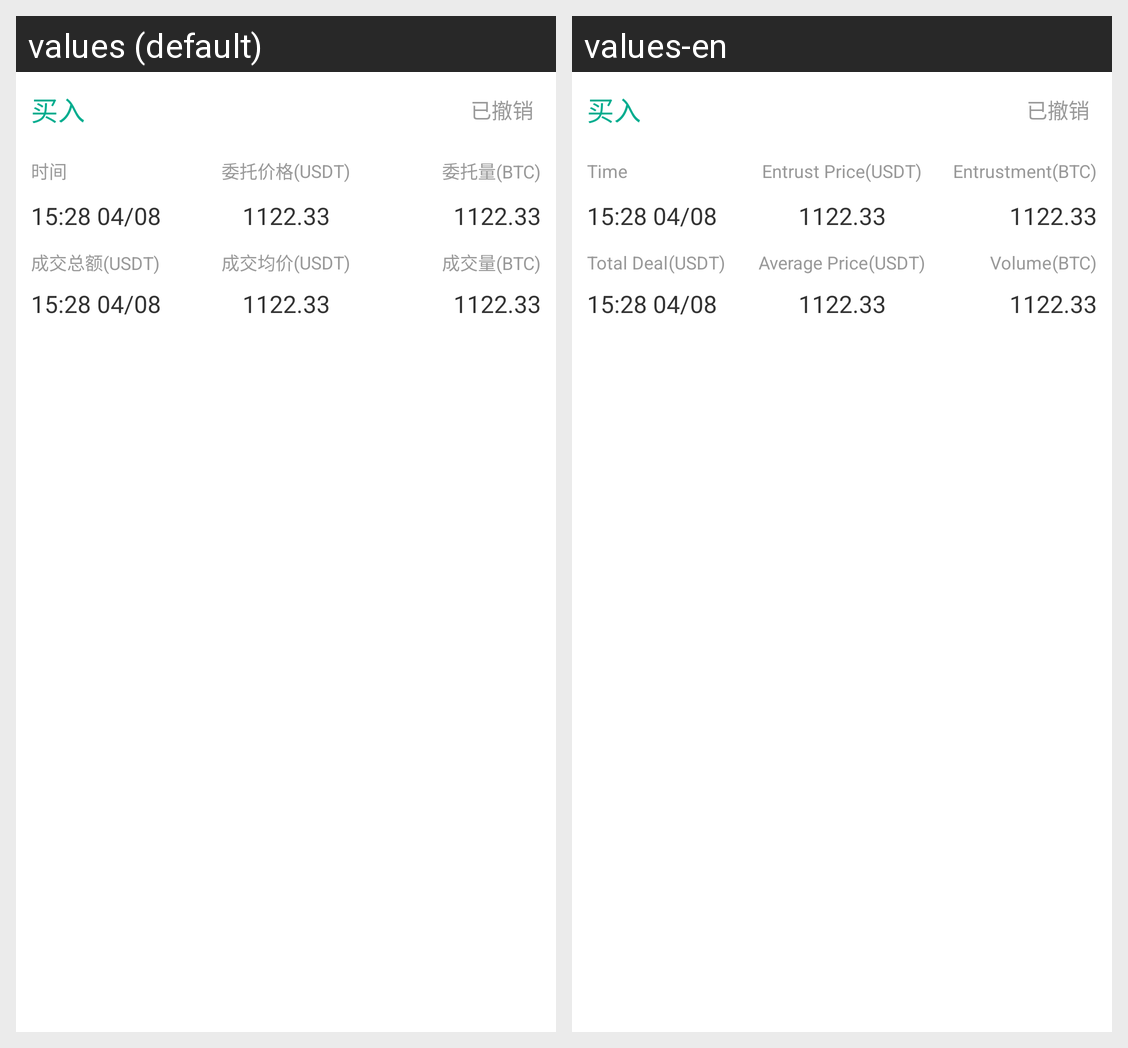

Translations of the strings shown on this Android screen, per locale in the grid:
Android screen res/layout/adapter_entrust_child.xml rendered under 2 locales, left to right: values (default), values-en. Device: Nexus 5 (rendered at 1080×1920; each locale shown at half size, 540×960, under a caption strip naming it); theme AppTheme.
Strings drawn on this screen, with the default value and each locale's value (text and hints the layout hard-codes, and strings that could not be matched under every locale, appear in the picture but are not listed):

time
  values: 时间
  values-en: Time

text_wei_price
  values: 委托价格
  values-en: Entrust Price

jiaoyi_weituoliang
  values: 委托量
  values-en: Entrustment

text_total_deal
  values: 成交总额
  values-en: Total Deal

text_average_price
  values: 成交均价
  values-en: Average Price

text_volume
  values: 成交量
  values-en: Volume
